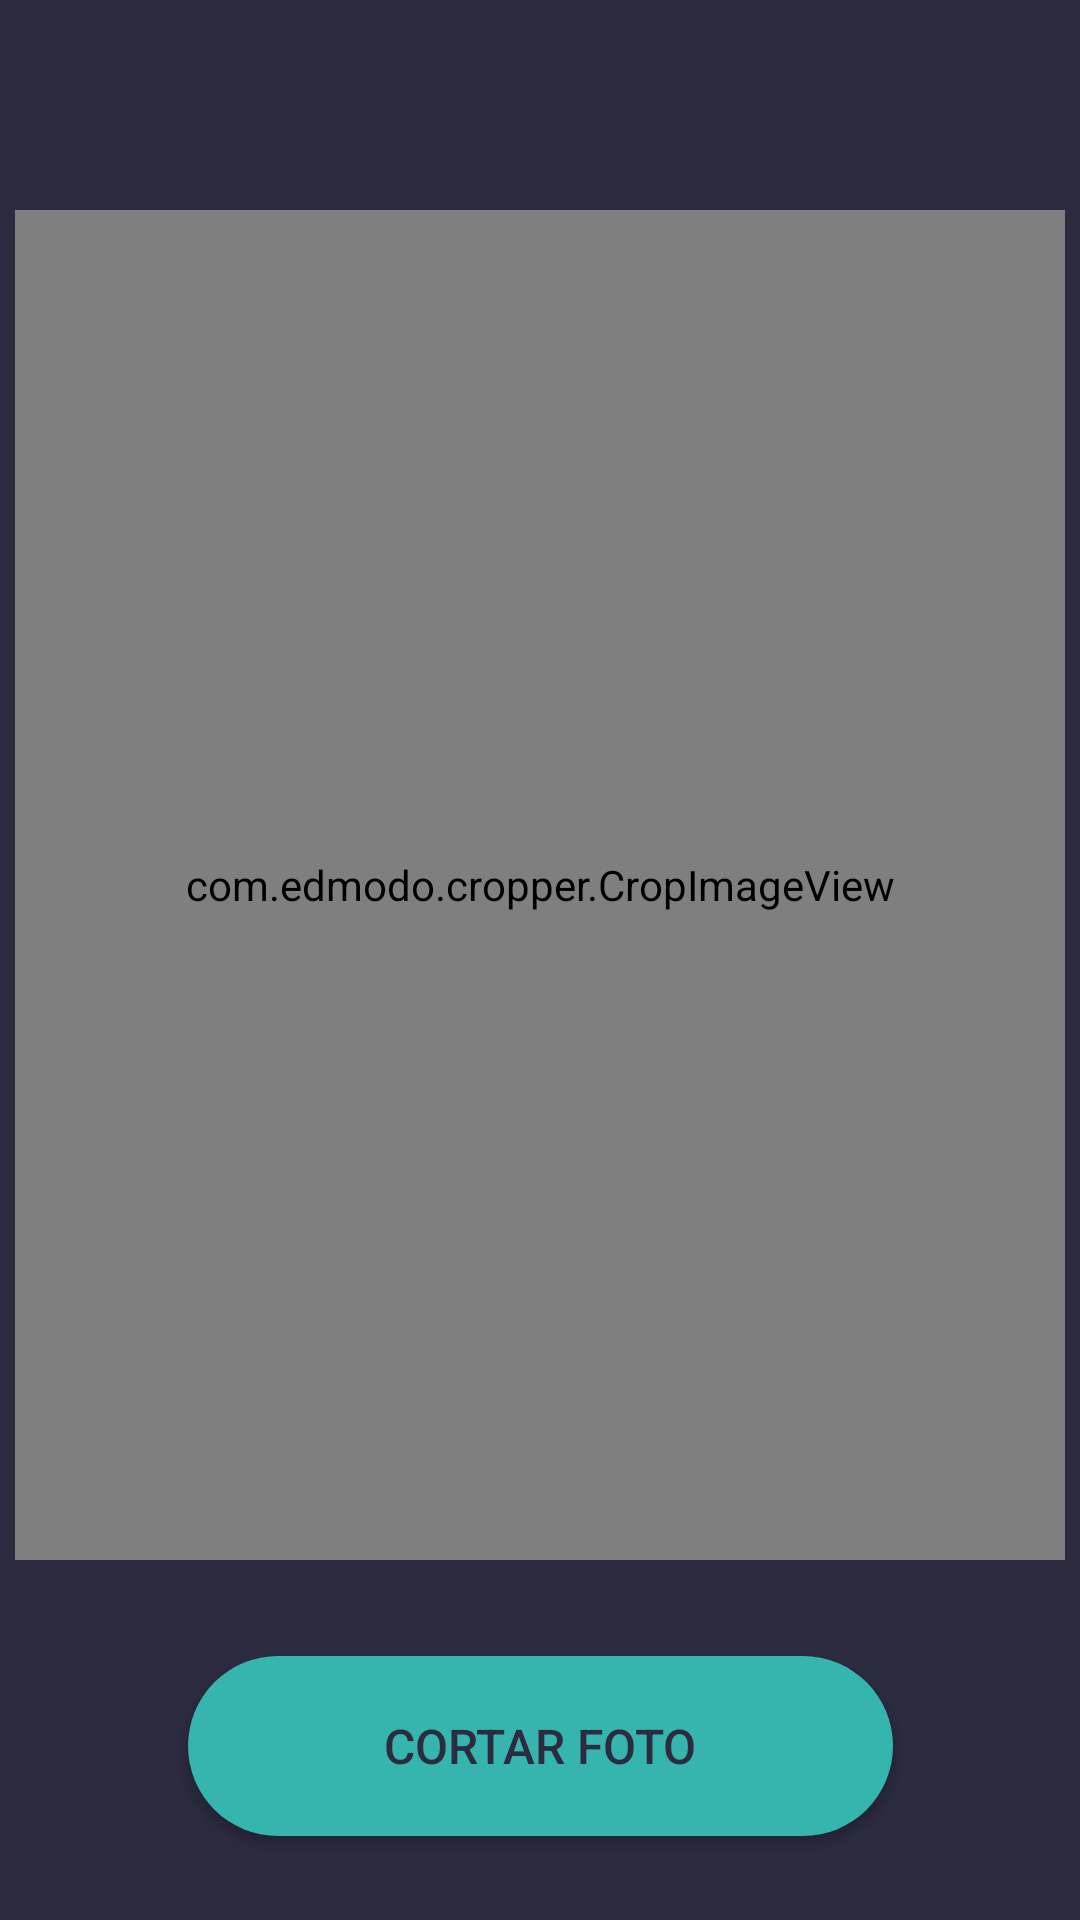

Android layout source for this screen:
<!-- AndroidManifest.xml: application theme AppTheme -->
<!-- res/layout/activity_photo_perfil.xml -->
<?xml version="1.0" encoding="utf-8"?>
<androidx.constraintlayout.widget.ConstraintLayout xmlns:android="http://schemas.android.com/apk/res/android"
    xmlns:app="http://schemas.android.com/apk/res-auto"
    xmlns:tools="http://schemas.android.com/tools"
    android:layout_width="match_parent"
    android:layout_height="match_parent"
    android:background="@color/back"
    tools:context=".activitys.PhotoPerfilActivity">

    <com.edmodo.cropper.CropImageView
        android:id="@+id/photo_activity"
        android:layout_width="350dp"
        android:layout_height="450dp"
        android:layout_marginTop="70dp"
        app:guidelines="on"
        app:layout_constraintEnd_toEndOf="parent"
        app:layout_constraintStart_toStartOf="parent"
        app:layout_constraintTop_toTopOf="parent"
        tools:ignore="MissingConstraints" />

    <Button
        android:id="@+id/buttom_cortar_photo"
        android:layout_width="235dp"
        android:layout_height="60dp"
        android:layout_marginTop="32dp"
        android:background="@drawable/back_buttom"
        android:text="Cortar Foto"
        android:textColor="@color/back"
        android:textSize="16sp"
        app:layout_constraintEnd_toEndOf="parent"
        app:layout_constraintStart_toStartOf="parent"
        app:layout_constraintTop_toBottomOf="@+id/photo_activity"
        tools:ignore="MissingConstraints" />

</androidx.constraintlayout.widget.ConstraintLayout>
<!-- resources referenced by this layout -->
<resources>
  <color name="back">#2c2b3f</color>
  <!-- drawable back_buttom (drawable-v24) -->
  <?xml version="1.0" encoding="utf-8"?>
  <shape xmlns:android="http://schemas.android.com/apk/res/android" android:shape="rectangle" >
      <corners
          android:radius="32dp"
          />
      <solid
          android:color="#35b5ad"
          />
      <size
          android:width="270dp"
          android:height="60dp"
          />
  </shape>
  <style name="AppTheme" parent="Theme.AppCompat.Light.NoActionBar">
  
          <item name="colorPrimary">@color/colorPrimary</item>
          <item name="colorPrimaryDark">@color/colorPrimaryDark</item>
          <item name="colorAccent">@color/colorAccent</item>
          <item name="android:statusBarColor">#434357</item>
      </style>
  <color name="colorPrimary">#2c2b3f</color>
  <color name="colorPrimaryDark">#2c2b3f</color>
  <color name="colorAccent">#606060</color>
</resources>
